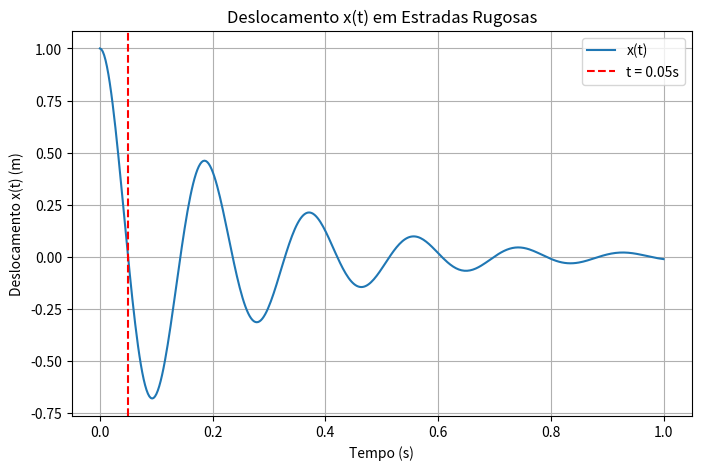

Write Python code to recreate this figure.
import math
import pandas as pd
import matplotlib.pyplot as plt

m = 1.2 * (10**6)
c = 1 * (10**7)
k_final = 1.397000e+09

fatorDeAmortecimento = c / (2 * math.sqrt(k_final * m))

def getResultOmegaP(omegaP):
    parte1 = (1 - omegaP**2)**2
    parte2 = 4 * (fatorDeAmortecimento**2) * (omegaP**2)
    return 2 * math.sqrt(parte1 +  parte2) - 1

omegaP1 = 0
omegaP2 = 1

listOmegaP1 = []
listOmegaP2 = []
listOmegaP = []
listResultOmegaP = []

for i in range(0, 20):
    omegaP = (omegaP1 + omegaP2) / 2
    result = getResultOmegaP(omegaP)

    listOmegaP1.append(omegaP1)
    listOmegaP2.append(omegaP2)
    listOmegaP.append(omegaP)
    listResultOmegaP.append(result)

    if abs(result) < 1e-6:
        break

    if result < 0:
        omegaP2 = omegaP
    else:
        omegaP1 = omegaP

dataFrame = pd.DataFrame({
    'Omega/P1': listOmegaP1,
    'Omega/P2': listOmegaP2,
    'Omega/P': listOmegaP,
    'Resultado': listResultOmegaP
})

def getGraph():
    import numpy as np

    omega_range = np.linspace(0, 1, 500)
    values = [getResultOmegaP(w) for w in omega_range]

    plt.figure(figsize=(8, 5))
    plt.plot(omega_range, values, label='f(ωp)')
    plt.axhline(0, color='black', linestyle='--', label='Equilíbrio')
    plt.axvline(listOmegaP[-1], color='red', linestyle='--', label=f'ωp ≈ {listOmegaP[-1]:.4f}')
    plt.xlabel("ωp")
    plt.ylabel("f(ωp)")
    plt.title("Análise em Estradas Rugosas")
    plt.grid()
    plt.legend()
    return plt

def getGraphEvoK():
    plt.figure(figsize=(8, 5))
    plt.plot(range(len(listOmegaP)), listOmegaP, marker='o', linestyle='-', color='green', label='Valor de ωp')
    plt.xlabel("Iteração")
    plt.ylabel("ωp ()")
    plt.title("Evolução de ωp no Método da Bisseção")
    plt.grid()
    plt.legend()
    return plt

def getGraphXt():
    import numpy as np

    omega_n = math.sqrt(k_final / m)
    zeta = fatorDeAmortecimento
    lambda_ = zeta * omega_n
    mu = omega_n * math.sqrt(1 - zeta**2)

    t = np.linspace(0, 1, 400)

    # Condições iniciais
    x0 = 1
    v0 = 0

    # Sistema de equações para A e B com base nas condições iniciais:
    # x(0) = A
    # x'(0) = -lambda*A + mu*B
    A = x0
    B = (v0 + lambda_ * A) / mu

    # Função x(t)
    x_t = np.exp(-lambda_ * t) * (A * np.cos(mu * t) + B * np.sin(mu * t))

    # Plotagem
    plt.figure(figsize=(8, 5))
    plt.plot(t, x_t, label='x(t)')
    plt.axvline(0.05, color='red', linestyle='--', label='t = 0.05s')
    plt.xlabel("Tempo (s)")
    plt.ylabel("Deslocamento x(t) (m)")
    plt.title("Deslocamento x(t) em Estradas Rugosas")
    plt.grid()
    plt.legend()
    return plt


getGraphXt().show()